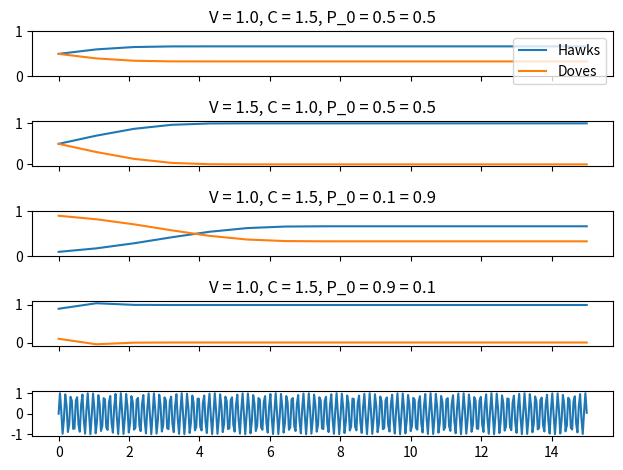

The matplotlib source for this figure:
#I hope that everything works as intended. It can´t be seen that good, but for V > C, the population of the
#hawks is reaching 1. If V < C, a stable state is formed where both species coexist.

# I did not have the time to add oscillating values for V and C, but I might return to it later.


import numpy as np
import matplotlib.pyplot as plt
# r returns the replicator
def r(x, M):
    return M.dot(x)/np.dot(x, M.dot(x))

def main():

    # intitializing the parameters

    
    x = np.linspace(0, 15, 15)
    p = np.empty((4, 2, 15))
    fig, axs = plt.subplots(5, sharex=True)

    for V, C, p_0, p_1, d in [[1., 1.5, 0.5, 0.5, 0],[1.5, 1., 0.5, 0.5, 1],[1., 1.5, 0.1, 0.9, 2],[1., 1.5, 0.9, 0.1, 3]]:
        # Payoff matrix
        M = np.array([[(V-C)/2, V], [0,V/2]])
        
        # storing the population in a 3D-array
        p[d, 0:2, 0] = np.array([p_0, p_1])
        for i in range(p.shape[2]-1):
        
            p[d, 0:2, i+1] = p[d, 0:2, i] * r(x = p[d, 0:2, i], M = M)
    
    # plotting the function and adjusting parameters
        axs[d].plot(x, p[d, 0], label = "Hawks") 
        axs[d].plot(x, p[d, 1], label = "Doves")
        axs[d].set_title("V = {0}, C = {1}, P_0 = {2} = {3}".format(V, C, p_0, p_1))
    axs[0].legend(loc="upper right")
    axs[0].set_ylim([0,1])
    axs[2].set_ylim([0,1])
    plt.tight_layout()
    
    
    x = np.linspace(0, 15, 400)
    y = np.sin(40*x)
    axs[4].plot(x, y)
    plt.show()


main()